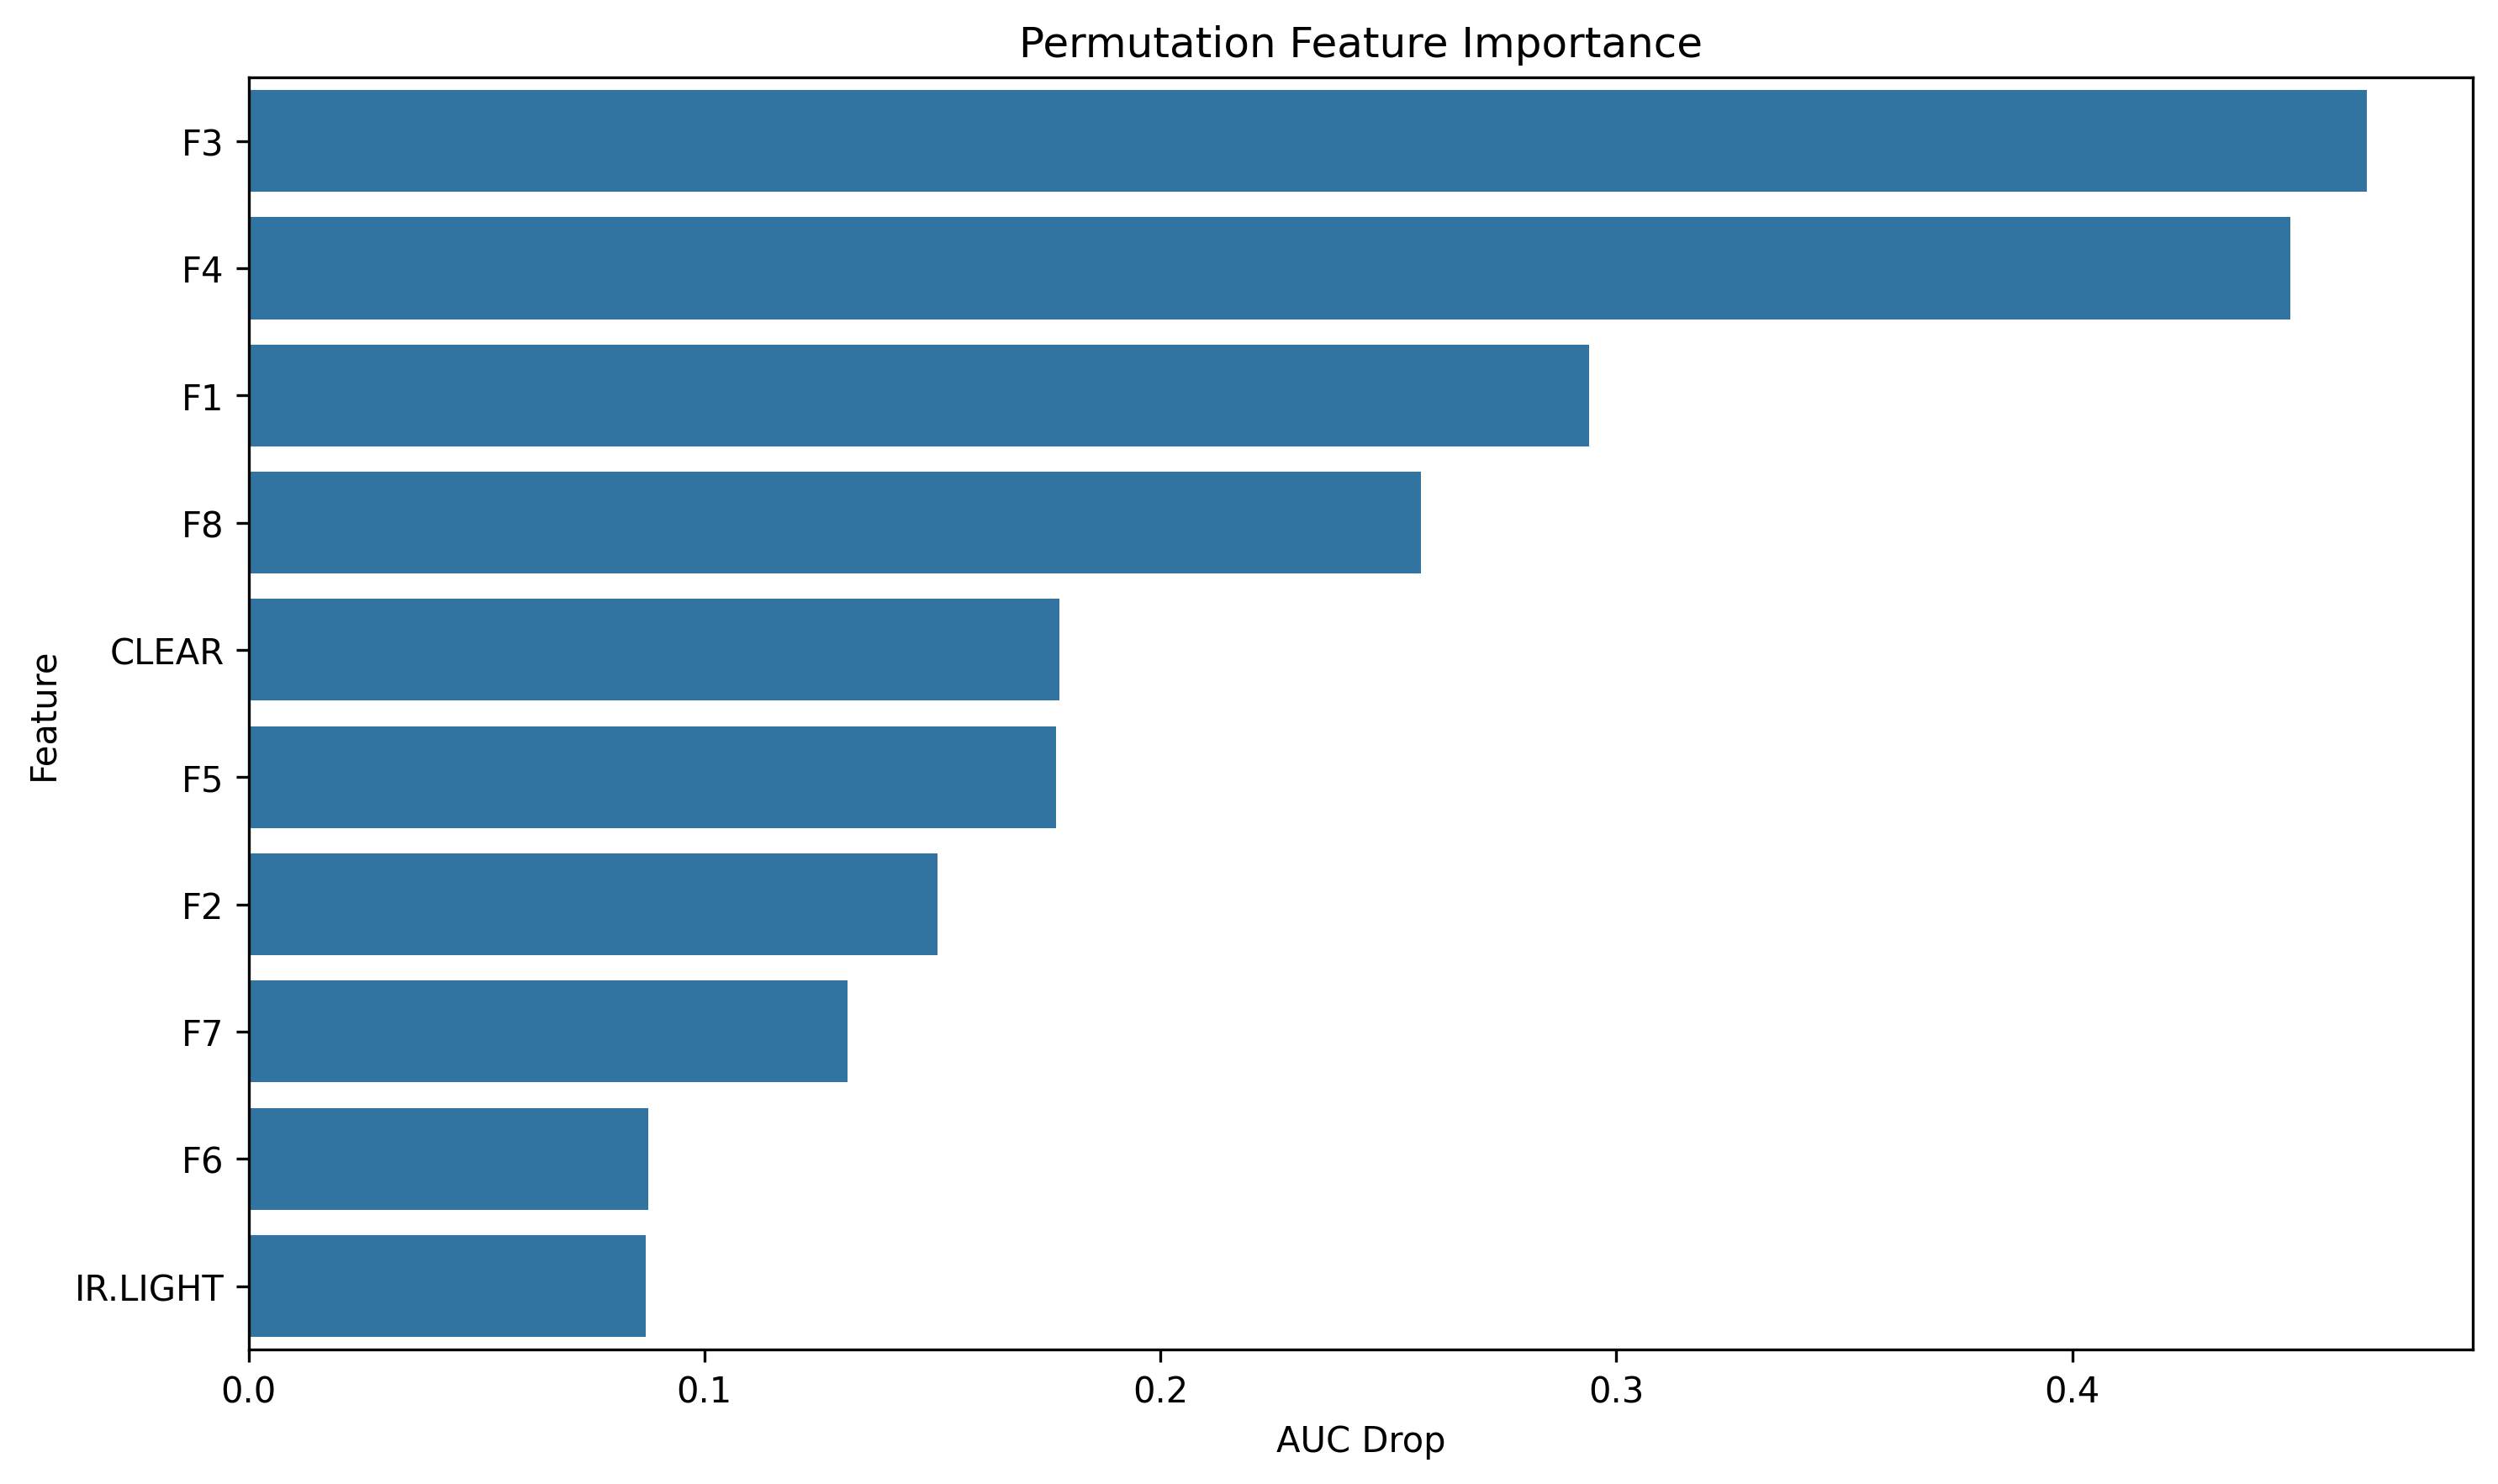

The data file committed next to this chart (first rows):
feature, importance
F3, 0.4646
F4, 0.4478
F1, 0.294
F8, 0.2572
CLEAR, 0.1778
F5, 0.1771
F2, 0.1511
F7, 0.1314
F6, 0.08776
IR.LIGHT, 0.08703
